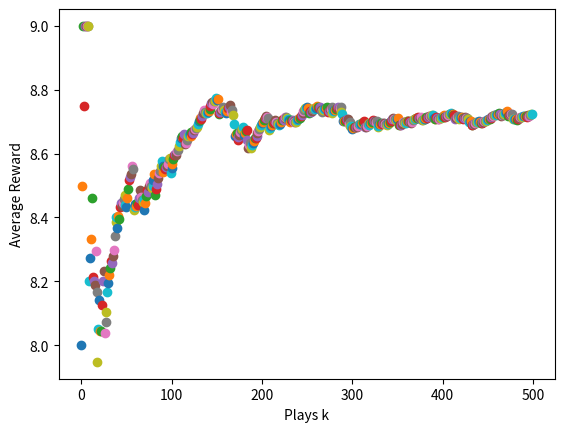

Here is the Python script that generated this plot:
import numpy as np
from scipy import stats
import random
import matplotlib.pyplot as plt
#2D plotting

n = 10
p_arms = np.random.rand(n)
epsilon = 0.1


#init memory array; has 1 row defaulted to random action index
#action value
av_hist = np.ones(n)
a_counts = np.zeros(n)

def reward(prob):
	rwd = 0;
	for i in range(n):
		if random.random() < prob:
			rwd += 1
	return rwd



#greedy method, selects best arm based on array of history
def bestArm(a):
	return np.argmax(a) #returns index of elt with greatest val


#main
plt.xlabel("Plays k")
plt.ylabel("Average Reward")
for i in range(500): 
	if random.random() > epsilon: #GO GREEDY
		choice = bestArm(av_hist)
		a_counts[choice]+=1
		k = a_counts[choice]
		reward_i = reward(p_arms[choice])
		old_avg = av_hist[choice]
		new_avg = old_avg + (float)(1/k)*(reward_i - old_avg)
		av_hist[choice] = new_avg 
	else: # rando arm
		choice2 = np.where(p_arms == np.random.choice(p_arms))[0][0]
		a_counts[choice2]+=1
		k = a_counts[choice2]
		r_i = reward(p_arms[choice2])
		old_average = av_hist[choice2]
		new_average = old_average + (1/k)*(r_i - old_average)
		av_hist[choice2] = new_average 
	#have to use np.average and supply the weights to get a weighted average 
	mean_from_running = np.average(av_hist, weights=np.array([a_counts[i]/np.sum(a_counts) for i in range(len(a_counts))]))
	plt.scatter(i, mean_from_running)
plt.show()





##from IPython import get_ipython
##get_ipython().run_line_magic('matplotlib', 'inline')